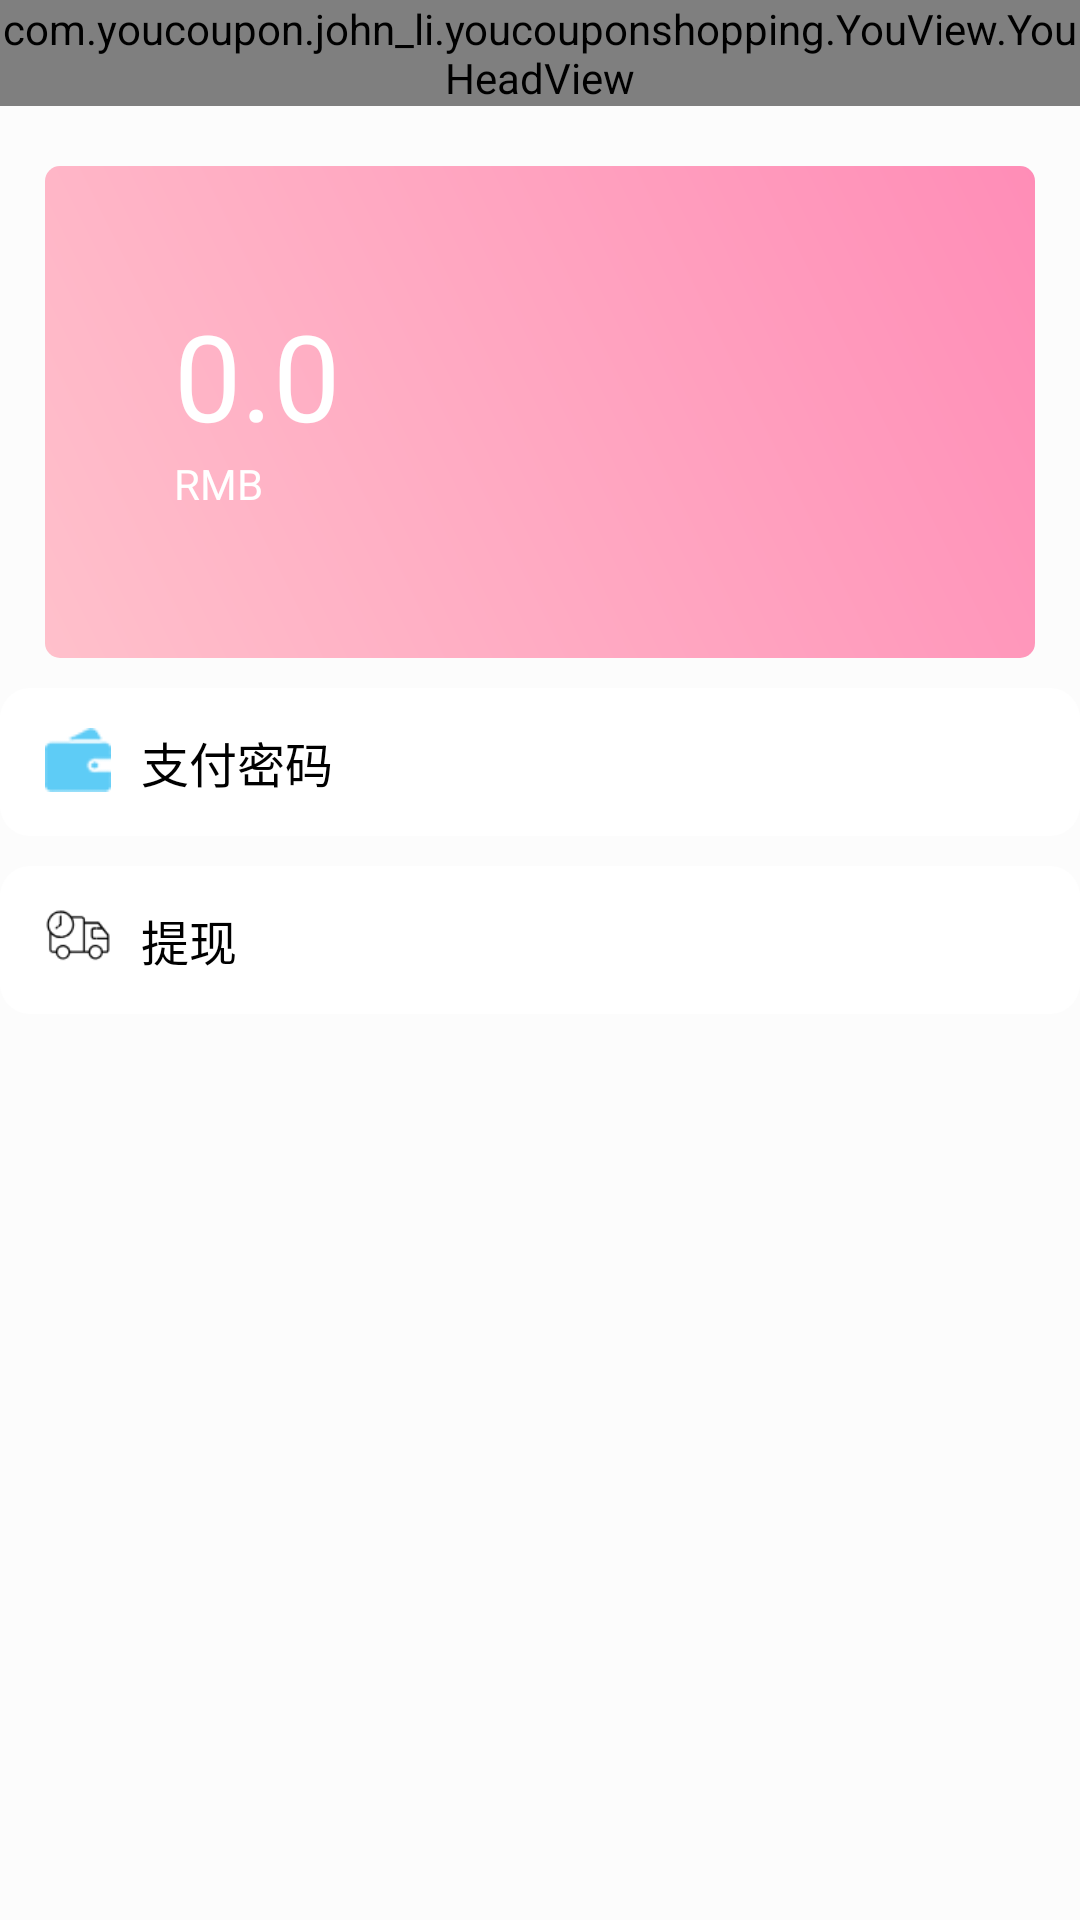

This screen was rendered from an Android layout file. Write that file and the resources it references.
<!-- AndroidManifest.xml: application theme AppTheme -->
<!-- res/layout/activity_wallet.xml -->
<?xml version="1.0" encoding="utf-8"?>
<LinearLayout xmlns:android="http://schemas.android.com/apk/res/android"
    android:orientation="vertical"
    android:layout_width="match_parent"
    android:layout_height="match_parent">

    <com.youcoupon.john_li.youcouponshopping.YouView.YouHeadView
        android:id="@+id/wallet_head"
        android:layout_width="match_parent"
        android:layout_height="wrap_content"/>

    <RelativeLayout
        android:layout_width="match_parent"
        android:layout_height="match_parent"
        android:background="@color/colorMineGray">

        <TextView
            android:id="@+id/wallet_bg_iv"
            android:layout_width="match_parent"
            android:layout_height="164dp"
            android:background="@drawable/shape_wallet_bg"
            android:layout_marginTop="20dp"
            android:layout_marginLeft="15dp"
            android:layout_marginRight="15dp"/>

        <TextView
            android:id="@+id/wallet_money_tv"
            android:layout_width="wrap_content"
            android:layout_height="wrap_content"
            android:text="0.0"
            android:textSize="40sp"
            android:textColor="@color/colorWhite"
            android:layout_marginLeft="58dp"
            android:layout_marginTop="63dp"/>

        <TextView
            android:layout_width="wrap_content"
            android:layout_height="wrap_content"
            android:text="RMB"
            android:textSize="14sp"
            android:textColor="@color/colorWhite"
            android:layout_marginLeft="58dp"
            android:layout_below="@id/wallet_money_tv"/>

        <LinearLayout
            android:id="@+id/wallet_pwd_ll"
            style="@style/mineLinearLayout"
            android:layout_marginTop="10dp"
            android:layout_below="@id/wallet_bg_iv"
            android:background="@drawable/shape_bg">

            <ImageView
                style="@style/MineItemImageView"
                android:src="@mipmap/wallet"/>

            <TextView
                style="@style/MineItemTextView"
                android:text="支付密码"/>

            <ImageView
                style="@style/MineItemImageNext"/>
        </LinearLayout>

        <LinearLayout
            android:id="@+id/wallet_withdraw_ll"
            style="@style/mineLinearLayout"
            android:layout_marginTop="10dp"
            android:layout_below="@id/wallet_pwd_ll"
            android:background="@drawable/shape_bg">

            <ImageView
                style="@style/MineItemImageView"
                android:src="@mipmap/mine_wait_for_receiving"/>

            <TextView
                style="@style/MineItemTextView"
                android:text="提现"/>

            <ImageView
                style="@style/MineItemImageNext"/>
        </LinearLayout>
    </RelativeLayout>
</LinearLayout>
<!-- resources referenced by this layout -->
<resources>
  <color name="colorMineGray">#fcfcfc</color>
  <color name="colorWhite">#FFFFFF</color>
  <!-- drawable shape_bg (drawable) -->
  <?xml version="1.0" encoding="utf-8"?>
  <shape xmlns:android="http://schemas.android.com/apk/res/android" android:shape="rectangle">
      
      <solid android:color="@color/colorWhite" />
      
      <corners android:radius="10dp"/>
  </shape>
  <!-- drawable shape_wallet_bg (drawable) -->
  <?xml version="1.0" encoding="utf-8"?>
  <shape xmlns:android="http://schemas.android.com/apk/res/android"
      android:shape="rectangle">
  
      
      <gradient android:startColor="@color/colorLightPink"
          android:endColor="@color/colorPrimary"
          android:angle="45"/>
  
      <corners
          android:topLeftRadius="5dp"
          android:topRightRadius="5dp"
          android:bottomLeftRadius="5dp"
          android:bottomRightRadius="5dp"/>
  </shape>
  <!-- mipmap mine_wait_for_receiving: png bitmap (mipmap-hdpi, 1418 bytes) -->
  <!-- mipmap wallet: png bitmap (mipmap-hdpi, 843 bytes) -->
  <style name="MineItemImageNext">
          <item name="android:layout_width">15dp</item>
          <item name="android:layout_height">15dp</item>
          <item name="android:scaleType">fitCenter</item>
          <item name="android:layout_gravity">center_vertical</item>
          <item name="android:src">@mipmap/next_black</item>
          <item name="android:layout_marginRight">10dp</item>
      </style>
  <style name="MineItemImageView">
          <item name="android:layout_width">22dp</item>
          <item name="android:layout_height">22dp</item>
          <item name="android:layout_marginRight">10dp</item>
          <item name="android:scaleType">fitCenter</item>
      </style>
  <style name="MineItemTextView">
          <item name="android:layout_width">0dp</item>
          <item name="android:layout_height">wrap_content</item>
          <item name="android:layout_weight">1</item>
          <item name="android:textColor">@color/colorBlack</item>
          <item name="android:textSize">16sp</item>
          <item name="android:layout_gravity">center_vertical</item>
      </style>
  <style name="mineLinearLayout">
          <item name="android:layout_width">match_parent</item>
          <item name="android:layout_height">wrap_content</item>
          <item name="android:paddingLeft">15dp</item>
          <item name="android:paddingTop">13dp</item>
          <item name="android:paddingBottom">13dp</item>
          <item name="android:background">@color/colorWhite</item>
      </style>
  <style name="AppTheme" parent="Theme.AppCompat.Light.NoActionBar">
          
          <item name="colorPrimary">@color/colorPrimary</item>
          <item name="colorPrimaryDark">@color/colorPrimaryDark</item>
          <item name="colorAccent">@color/colorAccent</item>
          <item name="android:windowTranslucentStatus">true</item> // 设置状态栏不占据空间
          <item name="android:windowLightStatusBar">true</item> // 设置状态栏字体颜色
      </style>
  <color name="colorLightPink">#FFC0CB</color>
  <color name="colorPrimary">#ff8db7</color>
  <color name="colorBlack">#000000</color>
  <color name="colorPrimaryDark">#ff8db7</color>
  <color name="colorAccent">#000000</color>
</resources>
